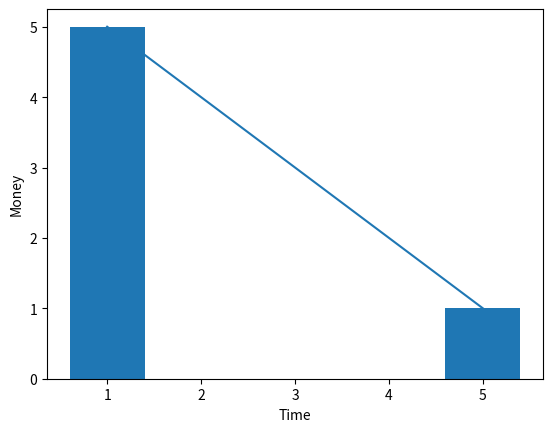

The matplotlib source for this figure:
"""
Step1: import package/modules
Step2: use Class/Function
Step3: Output
"""

import matplotlib.pyplot as pt
x = [1,5]
y = [5,1]
pt.plot(x,y)
pt.xlabel ("Time")
pt.ylabel("Money")
pt.bar(x,y)
pt.show()


